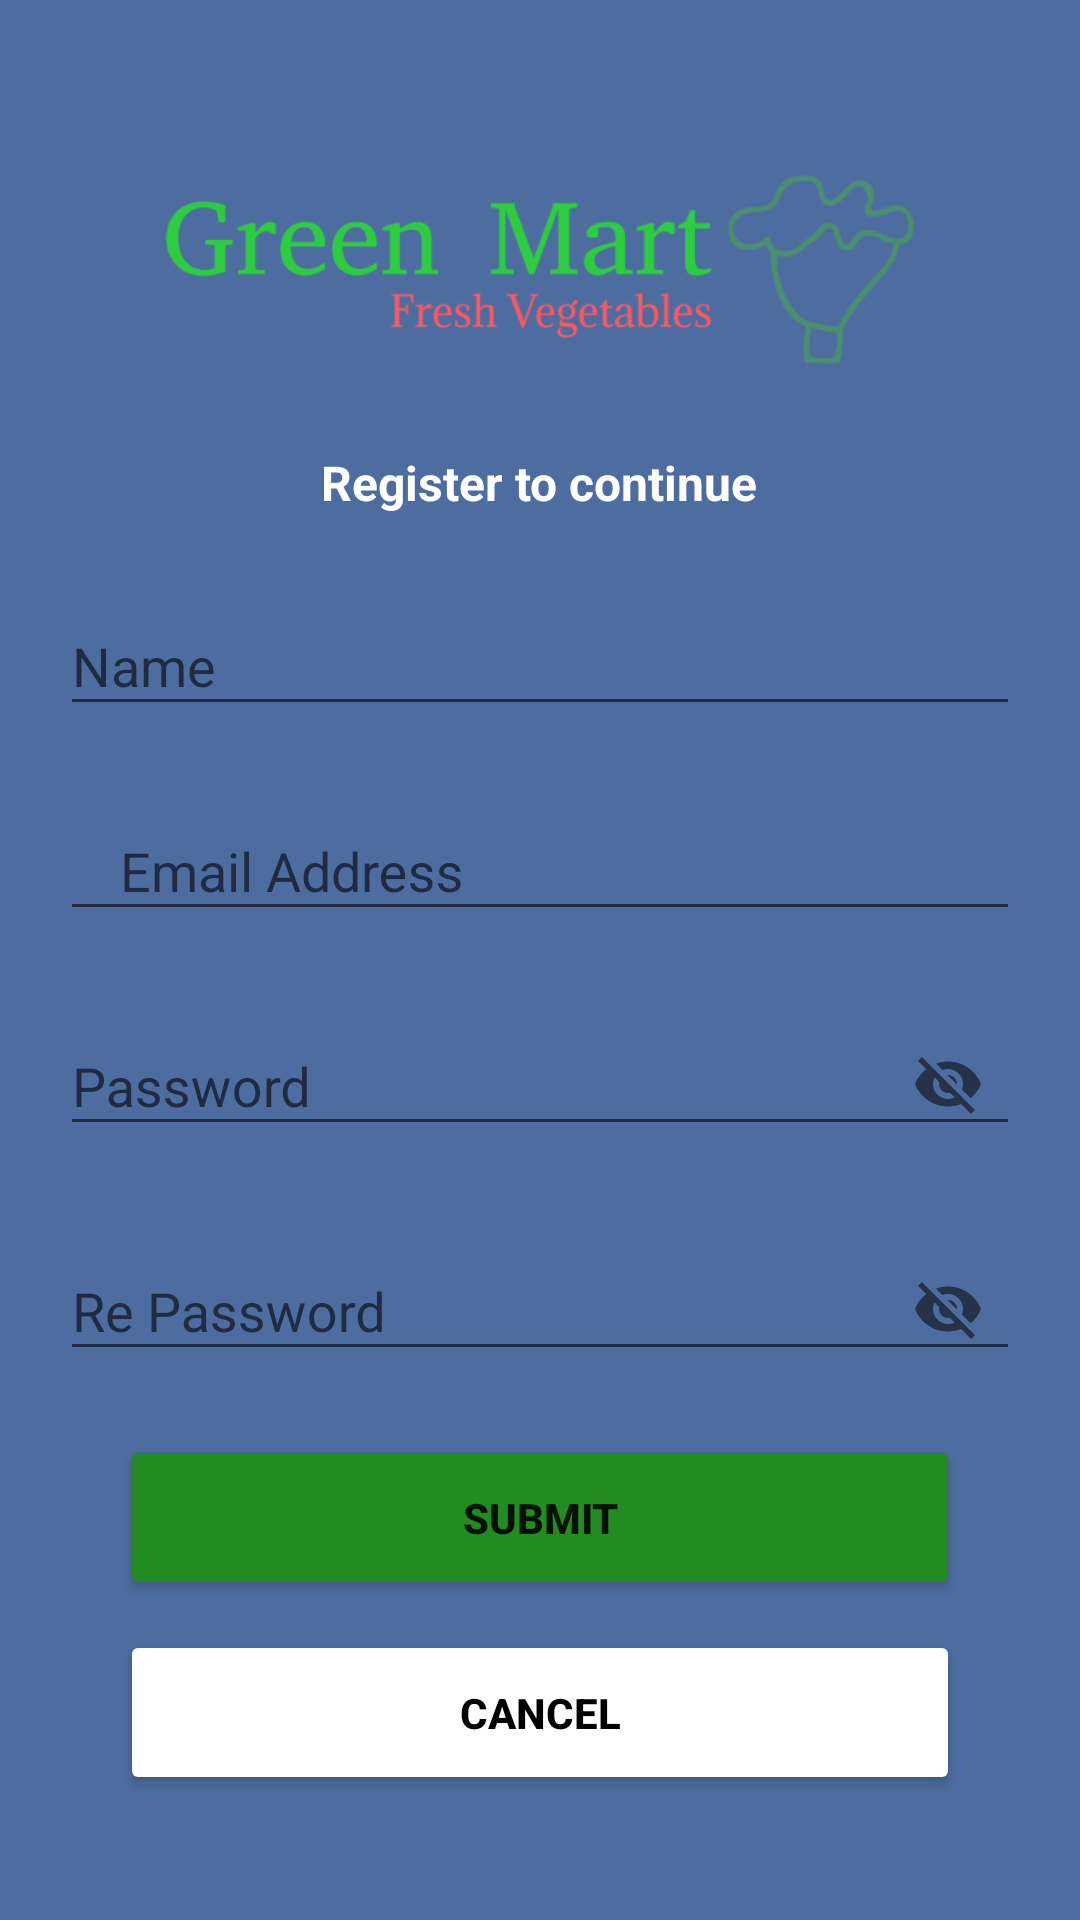

The Android layout XML behind this screen, and the referenced resources:
<!-- AndroidManifest.xml: application theme Theme.AppCompat.DayNight.DarkActionBar -->
<!-- res/layout/activity_register.xml -->
<?xml version="1.0" encoding="utf-8"?>
<LinearLayout xmlns:android="http://schemas.android.com/apk/res/android"
    xmlns:app="http://schemas.android.com/apk/res-auto"
    xmlns:tools="http://schemas.android.com/tools"
    android:layout_width="match_parent"
    android:layout_height="match_parent"
    android:orientation="vertical"
    android:background="#4D6DA0"
    tools:context=".AccountActivity.ActivityRegister">

    <ImageView
        android:layout_width="250dp"
        android:layout_height="100dp"
        android:layout_gravity="center_horizontal"
        android:src="@drawable/home"
        android:layout_marginTop="40dp"/>


    <TextView
        android:layout_width="wrap_content"
        android:layout_height="wrap_content"
        android:text="Register to continue"
        android:textSize="16dp"
        android:layout_marginVertical="10dp"
        android:textStyle="bold"
        android:textColor="#fff"
        android:layout_gravity="center_horizontal"/>

    <com.google.android.material.textfield.TextInputLayout
        android:layout_width="match_parent"
        android:layout_height="wrap_content"
        android:layout_marginVertical="8dp"
        android:paddingHorizontal="20dp"
        >

        <com.google.android.material.textfield.TextInputEditText
            android:layout_width="match_parent"
            android:layout_height="wrap_content"
            android:hint="Name"
            android:id="@+id/edtName"
            android:textColor="@android:color/white"
            android:textColorHint="@android:color/white"
            />
    </com.google.android.material.textfield.TextInputLayout>

    <com.google.android.material.textfield.TextInputLayout
        android:layout_width="match_parent"
        android:layout_height="wrap_content"
        android:layout_marginVertical="8dp"
        android:paddingHorizontal="20dp"
        >

        <com.google.android.material.textfield.TextInputEditText
            android:layout_width="match_parent"
            android:layout_height="wrap_content"
            android:hint="Email Address"
            android:id="@+id/edtEmail"
            android:textColor="@android:color/white"
            android:textColorHint="@android:color/white"
            android:paddingHorizontal="20dp" />
    </com.google.android.material.textfield.TextInputLayout>

    <com.google.android.material.textfield.TextInputLayout
        android:layout_width="match_parent"
        android:layout_height="wrap_content"
        android:layout_marginVertical="8dp"
        android:paddingHorizontal="20dp"
        app:passwordToggleEnabled="true"
        >

        <com.google.android.material.textfield.TextInputEditText
            android:layout_width="match_parent"
            android:layout_height="wrap_content"
            android:hint="Password"
            android:id="@+id/edtPass"
            android:textColor="@android:color/white"
            android:textColorHint="@android:color/white"
            />
    </com.google.android.material.textfield.TextInputLayout>

    <com.google.android.material.textfield.TextInputLayout
        android:layout_width="match_parent"
        android:layout_height="wrap_content"
        android:layout_marginVertical="8dp"
        android:paddingHorizontal="20dp"
        app:passwordToggleEnabled="true"
        >

        <com.google.android.material.textfield.TextInputEditText
            android:layout_width="match_parent"
            android:layout_height="wrap_content"
            android:hint="Re Password"
            android:id="@+id/edtRePass"
            android:textColor="@android:color/white"
            android:textColorHint="@android:color/white"
            />
    </com.google.android.material.textfield.TextInputLayout>




    <Button
        android:id="@+id/btnRegister"
        android:layout_width="match_parent"
        android:layout_height="wrap_content"
        android:layout_marginHorizontal="40dp"
        android:layout_marginVertical="10dp"
        android:backgroundTint="#228B22"
        android:paddingVertical="18dp"
        android:text="Submit"
        android:textStyle="bold" />
    <Button
        android:id="@+id/btnCancel"
        android:layout_width="match_parent"
        android:layout_height="wrap_content"
        android:layout_marginHorizontal="40dp"
        android:backgroundTint="#fff"
        android:paddingVertical="18dp"
        android:text="Cancel"
        android:textColor="#000"
        android:textStyle="bold" />

    <LinearLayout
        android:layout_width="match_parent"
        android:layout_height="wrap_content"
        android:orientation="horizontal"
        android:gravity="center"
        android:layout_marginVertical="20dp">

        <TextView
            android:layout_width="wrap_content"
            android:layout_height="wrap_content"
            android:text="You have an account? Click"
            android:textColor="#808080"
            android:textSize="16sp"/>

        <TextView
            android:id="@+id/tvSignIn"
            android:layout_width="wrap_content"
            android:layout_height="wrap_content"
            android:text="Sign In"
            android:textColor="#FFFFFF"
            android:textSize="16sp"/>
    </LinearLayout>

</LinearLayout>
<!-- resources referenced by this layout -->
<resources>
  <!-- drawable home: png bitmap (drawable, 23170 bytes) -->
</resources>
